Run: headless pygame with SDL's dummy video driver; simulated clock (each Clock.tick advances the game by its frame time, no real sleeping); random seed 0; keys injected as events and as key.get_pressed() state; no mouse input.
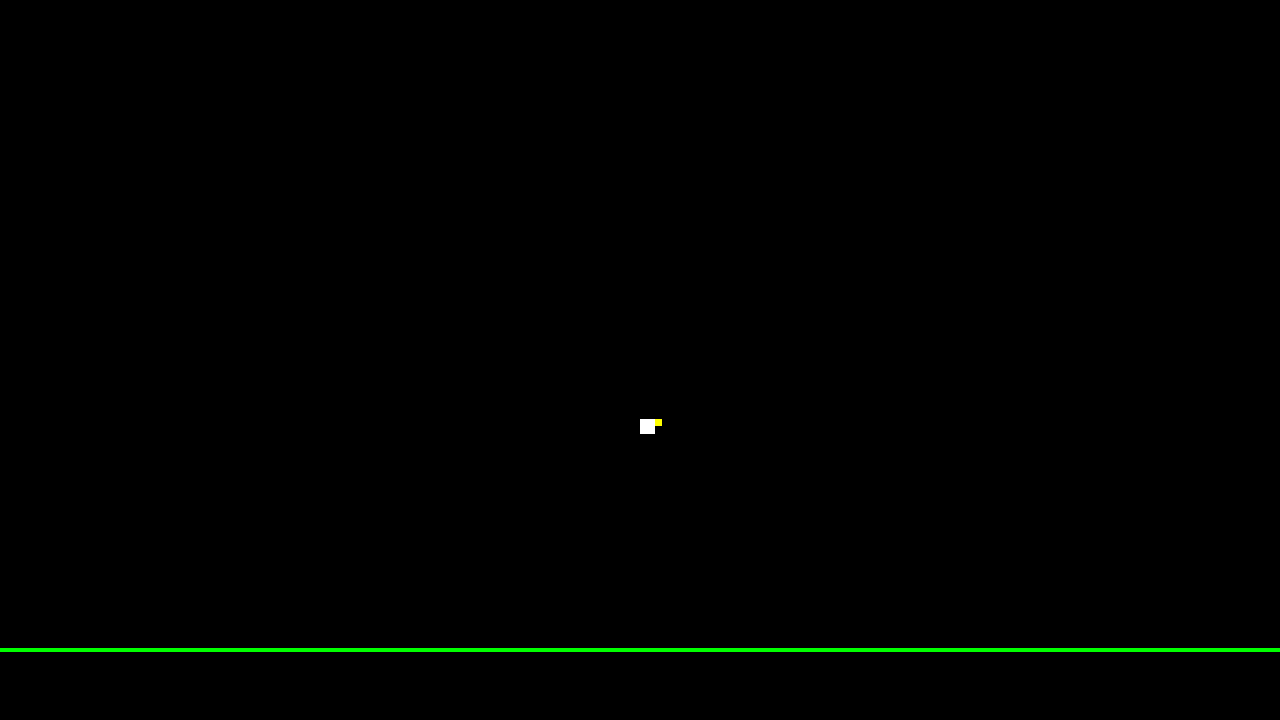
Frame 1 of 4 · flips 1–60 · no input
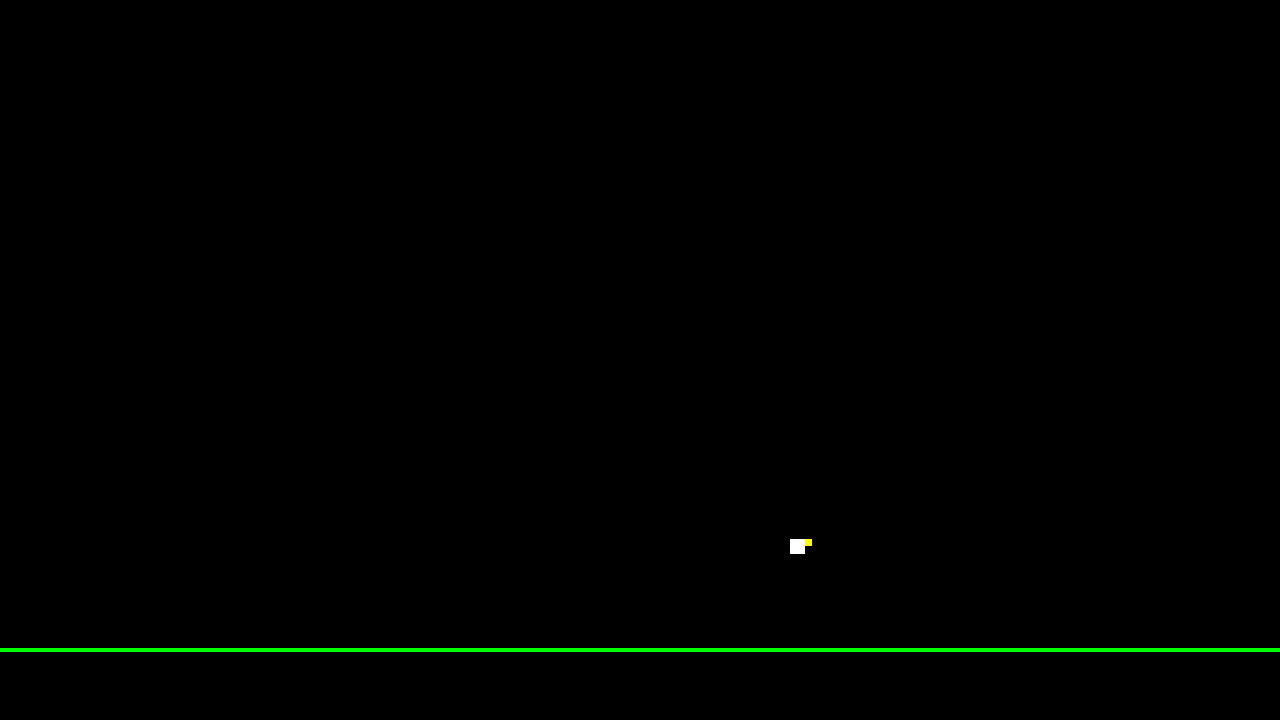
Frame 2 of 4 · flips 61–180 · tapped SPACE, RETURN · held RIGHT (→), D
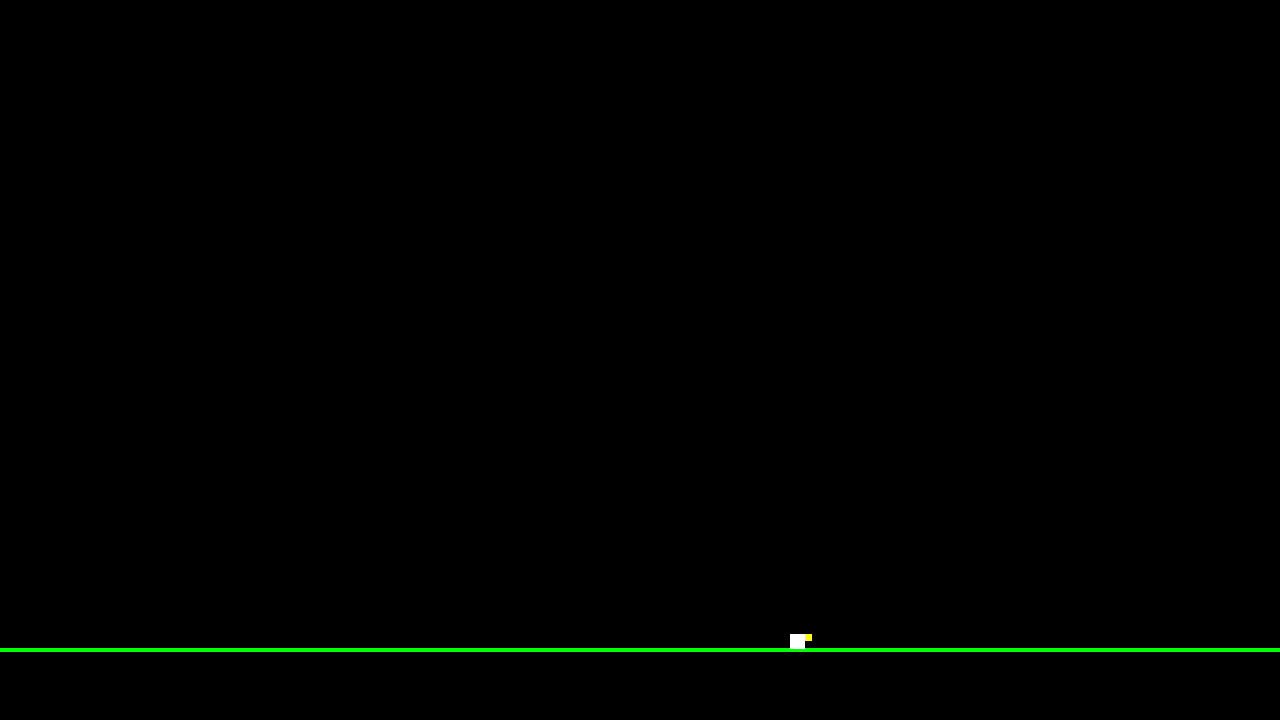
Frame 3 of 4 · flips 181–300 · held DOWN (↓), S
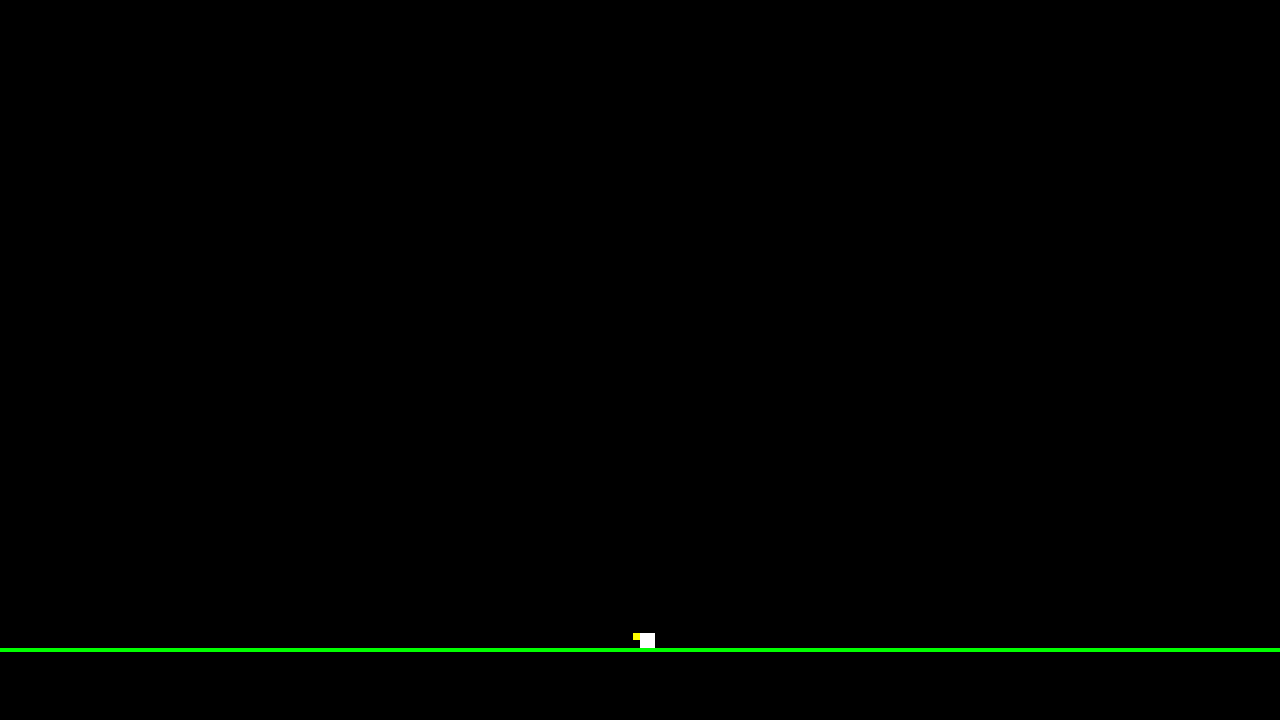
Frame 4 of 4 · flips 301–420 · held LEFT (←), A, UP (↑), W

The pygame program that drew these frames:

# Example file showing a basic pygame "game loop"
import pygame
import random

# constants
WIDTH = 1280
HEIGHT = 720
screen = None

DEFAULTSPEED = 5
DEFAULTRECTSIZE = 15
FACINGRIGHT = 1
FACINGLEFT = -1
DEFAULTGRAVITY = 1
DEFAULTPLAYERMOVEDELAY = 50


class Actor:
    def __init__(self, xpos=0, ypos=0):
        self.pos = pygame.Vector2(xpos, ypos)
        self.image = None
        self.body = pygame.Rect(self.pos.x, self.pos.y,
                                DEFAULTRECTSIZE, DEFAULTRECTSIZE)
        self.head = pygame.Rect(
            self.pos.x+DEFAULTRECTSIZE, self.pos.y, DEFAULTRECTSIZE/2, DEFAULTRECTSIZE/2)
        self.bodycolor = "white"
        self.headcolor = "yellow"
        self.yspeed = 0
        self.facing = FACINGRIGHT
        self.last_time = pygame.time.get_ticks()

    def draw(self):
        pygame.draw.rect(screen, self.bodycolor, self.body)
        pygame.draw.rect(screen, self.headcolor, self.head)

    def update(self, newx=0, newy=0):
        if newx != 0:
            if newx > self.pos.x:
                self.facing = FACINGRIGHT
            elif newx < self.pos.x:
                self.facing = FACINGLEFT
            self.pos.x = newx
            # check for border
            if self.pos.x < 0:
                self.pos.x = 0
            if self.pos.x > WIDTH:
                self.pos.x = WIDTH
        self.pos.y = newy + self.yspeed
        # check for border
        if self.pos.y < 0:
            self.pos.y = 0
        if self.pos.y > HEIGHT:
            self.pos.y = HEIGHT
        self.body.x = self.pos.x
        self.body.y = self.pos.y
        if self.facing == FACINGRIGHT:
            self.head.x = self.pos.x+DEFAULTRECTSIZE
        else:
            self.head.x = self.pos.x-DEFAULTRECTSIZE/2
        self.head.y = self.pos.y

    def can_update_move(self):
        current_time = pygame.time.get_ticks()
        if current_time - self.last_time > DEFAULTPLAYERMOVEDELAY:
            self.last_time = pygame.time.get_ticks()
            return True
        return False
# class Actor


class Surface:
    def __init__(self, xpos, ypos, width, height):
        self.pos = pygame.Vector2(xpos, ypos)
        self.image = None
        self.width = width
        self.height = height
        self.body = pygame.Rect(self.pos.x, self.pos.y,
                                self.width, self.height)
        self.bodycolor = "green"

    def draw(self):
        pygame.draw.rect(screen, self.bodycolor, self.body)

    def update(self):
        pass


# pygame setup
pygame.init()
screen = pygame.display.set_mode((WIDTH, HEIGHT))
clock = pygame.time.Clock()
running = True
player = Actor(WIDTH / 2, HEIGHT / 2)
floor = Surface(0, HEIGHT-HEIGHT*0.1, WIDTH, 4)
surfaces = [floor]

player_moving_left = False
player_moving_right = False
while running:
    # poll for events
    # pygame.QUIT event means the user clicked X to close your window

    for event in pygame.event.get():
        if event.type == pygame.QUIT:
            running = False
        # check if a key is pressed
        if event.type == pygame.KEYDOWN:
            # handles arrow keys
            if event.key == pygame.K_LEFT:
                player_moving_left = True
                #player.update(player.pos.x - DEFAULTSPEED, player.pos.y)
            if event.key == pygame.K_RIGHT:
                player_moving_right = True
                #player.update(player.pos.x + DEFAULTSPEED, player.pos.y)
            if event.key == pygame.K_UP:
                player.update(player.pos.x, player.pos.y - DEFAULTSPEED)
            if event.key == pygame.K_DOWN:
                player.update(player.pos.x, player.pos.y + DEFAULTSPEED)
        # check if key is still pressed
        if event.type == pygame.KEYUP:
            if event.key == pygame.K_LEFT:
                player_moving_left = False
            if event.key == pygame.K_RIGHT:
                player_moving_right = False
    if player.can_update_move():
        if player_moving_left:
            player.update(player.pos.x - DEFAULTSPEED, player.pos.y)
        if player_moving_right:
            player.update(player.pos.x + DEFAULTSPEED, player.pos.y)

    # fill the screen with a color to wipe away anything from last frame
    screen.fill("black")

    # drawings
    for surface in surfaces:
        surface.draw()
    player.draw()

    # logics
    player.pos.y += DEFAULTGRAVITY
    # check if player collides with surfaces
    for surface in surfaces:
        if player.body.colliderect(surface.body):
            player.pos.y = surface.pos.y - DEFAULTRECTSIZE
            player.yspeed = 0

    # updates
    player.update(player.pos.x, player.pos.y)

    # flip() the display to put your work on screen
    pygame.display.flip()

    clock.tick(60)  # limits FPS to 60
pygame.quit()
